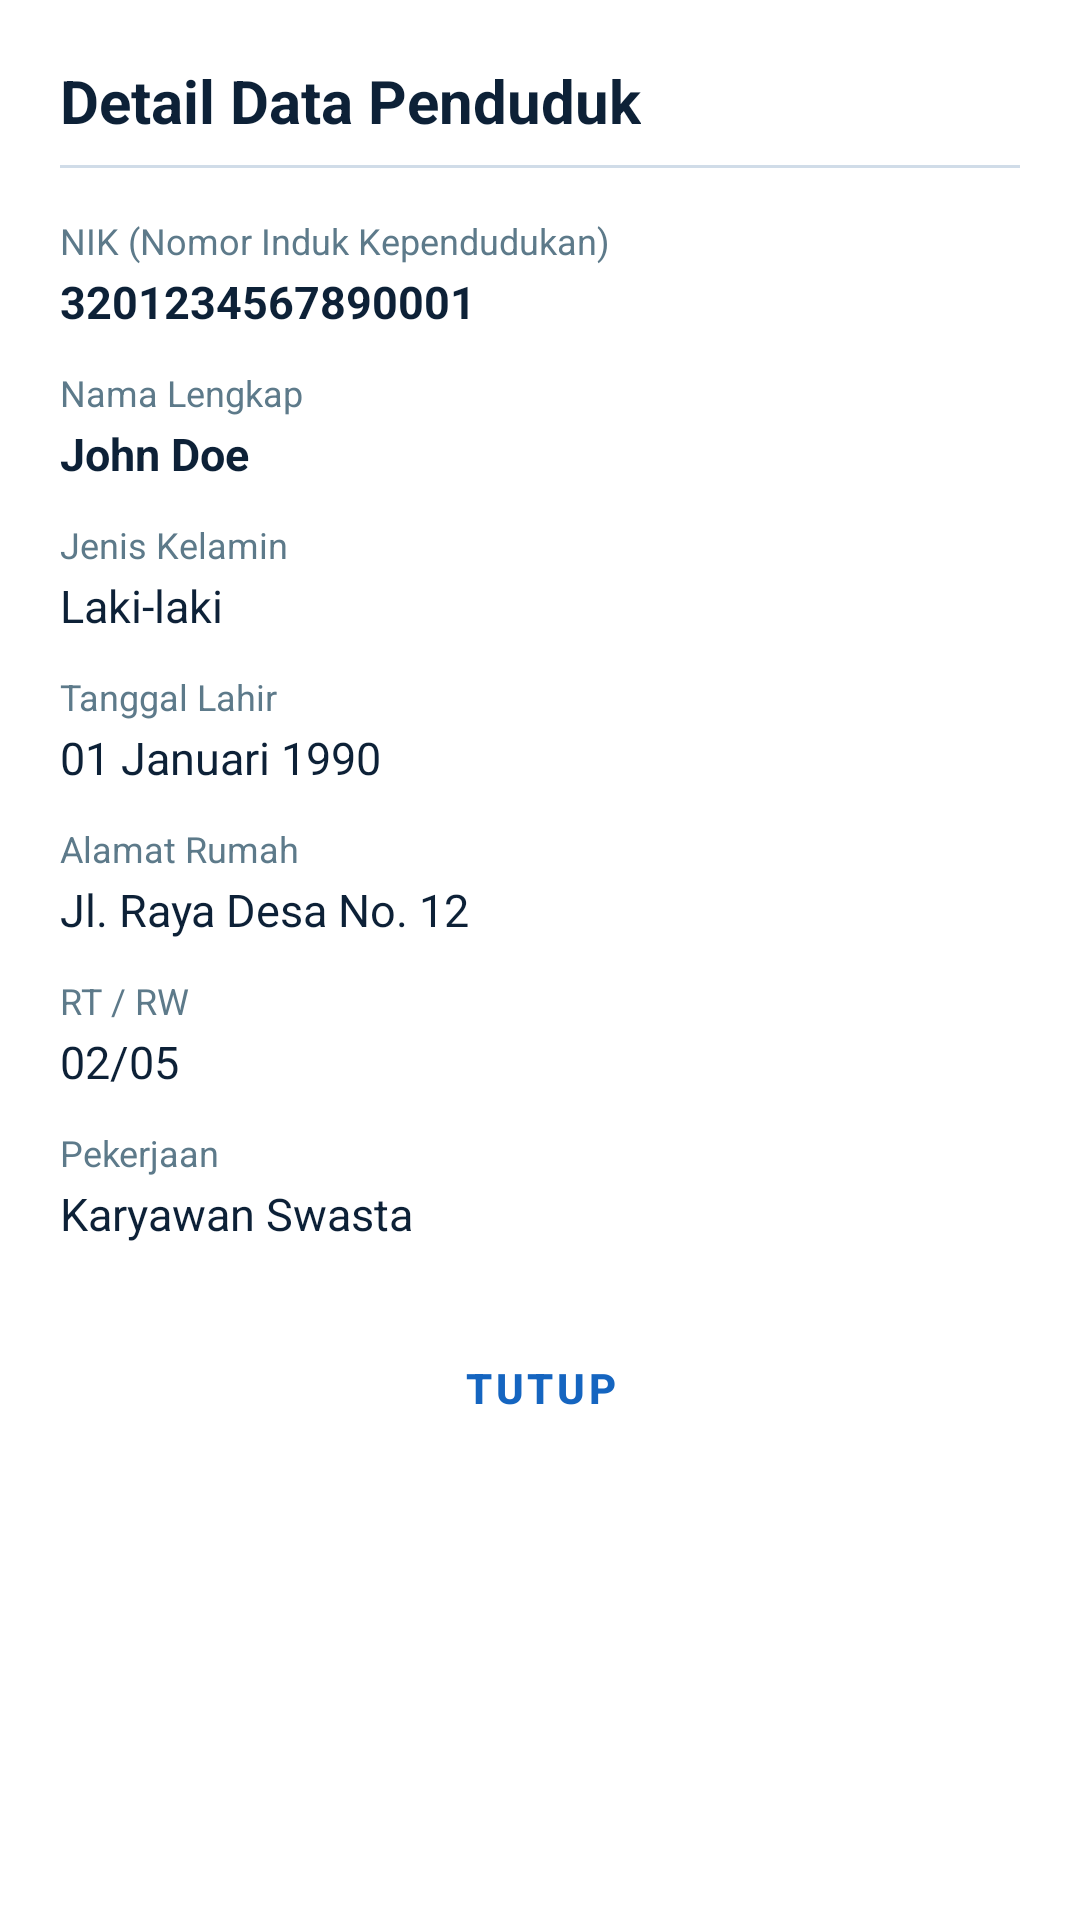

Here is an Android app screen rendered from its layout file. Give the layout XML and the strings, colors and styles it references.
<!-- AndroidManifest.xml: application theme Theme.Sigitmoonlight -->
<!-- res/layout/dialog_detail_penduduk.xml -->
<?xml version="1.0" encoding="utf-8"?>
<androidx.core.widget.NestedScrollView xmlns:android="http://schemas.android.com/apk/res/android"
    xmlns:app="http://schemas.android.com/apk/res-auto"
    android:layout_width="match_parent"
    android:layout_height="wrap_content"
    android:background="@color/white"
    android:padding="20dp">

    <LinearLayout
        android:layout_width="match_parent"
        android:layout_height="wrap_content"
        android:orientation="vertical">

        <TextView
            android:layout_width="wrap_content"
            android:layout_height="wrap_content"
            android:text="Detail Data Penduduk"
            android:textColor="@color/primary"
            android:textSize="20sp"
            android:textStyle="bold" />

        <View
            android:layout_width="match_parent"
            android:layout_height="1dp"
            android:layout_marginTop="8dp"
            android:layout_marginBottom="16dp"
            android:background="@color/outline_variant" />

        
        
        <LinearLayout
            android:layout_width="match_parent"
            android:layout_height="wrap_content"
            android:layout_marginBottom="12dp"
            android:orientation="vertical">
            <TextView
                android:layout_width="wrap_content"
                android:layout_height="wrap_content"
                android:text="NIK (Nomor Induk Kependudukan)"
                android:textColor="@color/text_muted"
                android:textSize="12sp" />
            <TextView
                android:id="@+id/tvDetailNik"
                android:layout_width="wrap_content"
                android:layout_height="wrap_content"
                android:layout_marginTop="2dp"
                android:text="3201234567890001"
                android:textColor="@color/on_surface"
                android:textSize="15sp"
                android:textStyle="bold" />
        </LinearLayout>

        
        <LinearLayout
            android:layout_width="match_parent"
            android:layout_height="wrap_content"
            android:layout_marginBottom="12dp"
            android:orientation="vertical">
            <TextView
                android:layout_width="wrap_content"
                android:layout_height="wrap_content"
                android:text="Nama Lengkap"
                android:textColor="@color/text_muted"
                android:textSize="12sp" />
            <TextView
                android:id="@+id/tvDetailNama"
                android:layout_width="wrap_content"
                android:layout_height="wrap_content"
                android:layout_marginTop="2dp"
                android:text="John Doe"
                android:textColor="@color/on_surface"
                android:textSize="15sp"
                android:textStyle="bold" />
        </LinearLayout>

        
        <LinearLayout
            android:layout_width="match_parent"
            android:layout_height="wrap_content"
            android:layout_marginBottom="12dp"
            android:orientation="vertical">
            <TextView
                android:layout_width="wrap_content"
                android:layout_height="wrap_content"
                android:text="Jenis Kelamin"
                android:textColor="@color/text_muted"
                android:textSize="12sp" />
            <TextView
                android:id="@+id/tvDetailJenisKelamin"
                android:layout_width="wrap_content"
                android:layout_height="wrap_content"
                android:layout_marginTop="2dp"
                android:text="Laki-laki"
                android:textColor="@color/on_surface"
                android:textSize="15sp" />
        </LinearLayout>

        
        <LinearLayout
            android:layout_width="match_parent"
            android:layout_height="wrap_content"
            android:layout_marginBottom="12dp"
            android:orientation="vertical">
            <TextView
                android:layout_width="wrap_content"
                android:layout_height="wrap_content"
                android:text="Tanggal Lahir"
                android:textColor="@color/text_muted"
                android:textSize="12sp" />
            <TextView
                android:id="@+id/tvDetailTanggalLahir"
                android:layout_width="wrap_content"
                android:layout_height="wrap_content"
                android:layout_marginTop="2dp"
                android:text="01 Januari 1990"
                android:textColor="@color/on_surface"
                android:textSize="15sp" />
        </LinearLayout>

        
        <LinearLayout
            android:layout_width="match_parent"
            android:layout_height="wrap_content"
            android:layout_marginBottom="12dp"
            android:orientation="vertical">
            <TextView
                android:layout_width="wrap_content"
                android:layout_height="wrap_content"
                android:text="Alamat Rumah"
                android:textColor="@color/text_muted"
                android:textSize="12sp" />
            <TextView
                android:id="@+id/tvDetailAlamat"
                android:layout_width="wrap_content"
                android:layout_height="wrap_content"
                android:layout_marginTop="2dp"
                android:text="Jl. Raya Desa No. 12"
                android:textColor="@color/on_surface"
                android:textSize="15sp" />
        </LinearLayout>

        
        <LinearLayout
            android:layout_width="match_parent"
            android:layout_height="wrap_content"
            android:layout_marginBottom="12dp"
            android:orientation="vertical">
            <TextView
                android:layout_width="wrap_content"
                android:layout_height="wrap_content"
                android:text="RT / RW"
                android:textColor="@color/text_muted"
                android:textSize="12sp" />
            <TextView
                android:id="@+id/tvDetailRtRw"
                android:layout_width="wrap_content"
                android:layout_height="wrap_content"
                android:layout_marginTop="2dp"
                android:text="02/05"
                android:textColor="@color/on_surface"
                android:textSize="15sp" />
        </LinearLayout>

        
        <LinearLayout
            android:layout_width="match_parent"
            android:layout_height="wrap_content"
            android:layout_marginBottom="24dp"
            android:orientation="vertical">
            <TextView
                android:layout_width="wrap_content"
                android:layout_height="wrap_content"
                android:text="Pekerjaan"
                android:textColor="@color/text_muted"
                android:textSize="12sp" />
            <TextView
                android:id="@+id/tvDetailPekerjaan"
                android:layout_width="wrap_content"
                android:layout_height="wrap_content"
                android:layout_marginTop="2dp"
                android:text="Karyawan Swasta"
                android:textColor="@color/on_surface"
                android:textSize="15sp" />
        </LinearLayout>

        
        <com.google.android.material.button.MaterialButton
            android:id="@+id/btnClose"
            style="@style/Widget.MaterialComponents.Button.TextButton"
            android:layout_width="match_parent"
            android:layout_height="48dp"
            android:text="Tutup"
            android:textColor="@color/secondary"
            android:textStyle="bold" />

    </LinearLayout>
</androidx.core.widget.NestedScrollView>
<!-- resources referenced by this layout -->
<resources>
  <color name="on_surface">#0D2137</color>
  <color name="outline_variant">#D0DCE8</color>
  <color name="primary">#0D2137</color>
  <color name="secondary">#1565C0</color>
  <color name="text_muted">#5D7A8A</color>
  <color name="white">#FFFFFF</color>
  <style name="Theme.Sigitmoonlight" parent="Base.Theme.Sigitmoonlight" />
  <style name="Base.Theme.Sigitmoonlight" parent="Theme.MaterialComponents.Light.NoActionBar">
          <item name="colorPrimary">@color/primaryColor</item>
          <item name="colorPrimaryDark">@color/primaryDark</item>
          <item name="colorAccent">@color/secondary</item>
          <item name="android:windowBackground">@color/background</item>
          <item name="android:statusBarColor">@color/primary_dark</item>
          <item name="colorControlHighlight">#1565C033</item>
          
          <item name="android:windowIsTranslucent">false</item>
          <item name="android:windowAnimationStyle">@android:style/Animation.Activity</item>
      </style>
  <color name="primaryColor">#0D2137</color>
  <color name="primaryDark">#071525</color>
  <color name="background">#F0F4F8</color>
  <color name="primary_dark">#071525</color>
</resources>
